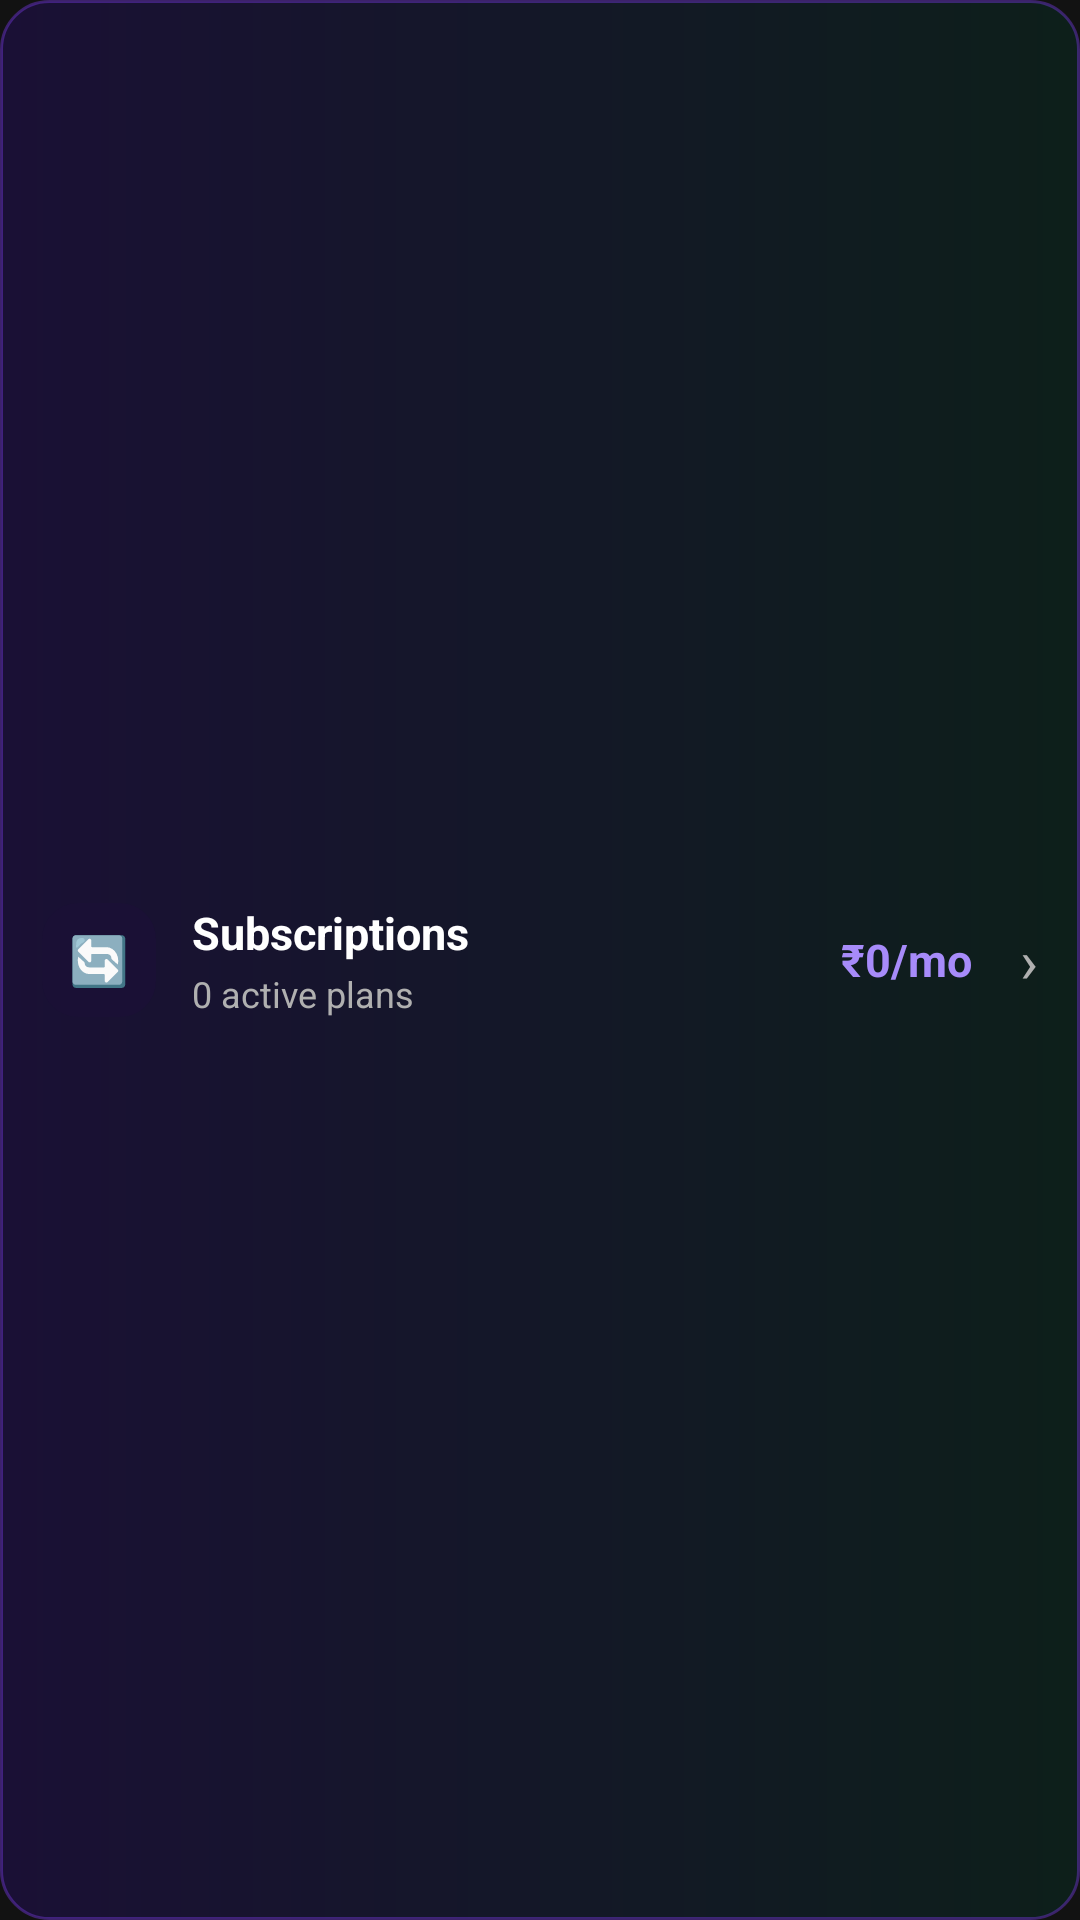

Here is an Android app screen rendered from its layout file. Give the layout XML and the strings, colors and styles it references.
<!-- AndroidManifest.xml: application theme Theme.SmartExpenseTracker -->
<!-- res/layout/view_subscription_strip.xml -->
<?xml version="1.0" encoding="utf-8"?>
<LinearLayout xmlns:android="http://schemas.android.com/apk/res/android"
    android:layout_width="match_parent"
    android:layout_height="wrap_content"
    android:layout_marginTop="10dp"
    android:background="@drawable/bg_subscription_strip"
    android:gravity="center_vertical"
    android:orientation="horizontal"
    android:paddingHorizontal="14dp"
    android:paddingVertical="14dp"
    android:clickable="true"
    android:focusable="true"
    android:foreground="?android:attr/selectableItemBackground">

    
    <TextView
        android:layout_width="38dp"
        android:layout_height="38dp"
        android:background="@drawable/bg_icon_box"
        android:gravity="center"
        android:text="🔄"
        android:textSize="16sp" />

    
    <LinearLayout
        android:layout_width="0dp"
        android:layout_height="wrap_content"
        android:layout_marginStart="12dp"
        android:layout_weight="1"
        android:orientation="vertical">

        <TextView
            android:layout_width="wrap_content"
            android:layout_height="wrap_content"
            android:text="@string/subscriptions"
            android:textColor="@color/textPrimary"
            android:textSize="15sp"
            android:textStyle="bold" />

        <TextView
            android:id="@+id/tvStripActive"
            android:layout_width="wrap_content"
            android:layout_height="wrap_content"
            android:layout_marginTop="2dp"
            android:text="0 active plans"
            android:textColor="@color/textSecondary"
            android:textSize="12sp" />
    </LinearLayout>

    
    <TextView
        android:id="@+id/tvStripMonthly"
        android:layout_width="wrap_content"
        android:layout_height="wrap_content"
        android:layout_marginEnd="8dp"
        android:text="₹0/mo"
        android:textColor="@color/subPurpleLight"
        android:textSize="15sp"
        android:textStyle="bold" />

    
    <TextView
        android:id="@+id/tvStripDue"
        android:layout_width="wrap_content"
        android:layout_height="wrap_content"
        android:background="@drawable/bg_due_badge"
        android:paddingHorizontal="7dp"
        android:paddingVertical="3dp"
        android:text="⚡0"
        android:textColor="@android:color/white"
        android:textSize="11sp"
        android:textStyle="bold"
        android:visibility="gone" />

    
    <TextView
        android:layout_width="wrap_content"
        android:layout_height="wrap_content"
        android:layout_marginStart="8dp"
        android:text="›"
        android:textColor="@color/textSecondary"
        android:textSize="20sp" />

</LinearLayout>
<!-- resources referenced by this layout -->
<resources>
  <color name="subPurpleLight">#FFA78BFA</color>
  <color name="textPrimary">#FFFFFFFF</color>
  <color name="textSecondary">#FFB0B0B0</color>
  <!-- drawable bg_due_badge (drawable) -->
  <?xml version="1.0" encoding="utf-8"?>
  <shape xmlns:android="http://schemas.android.com/apk/res/android"
      android:shape="rectangle">
      <solid android:color="#FFE24B4A" />
      <corners android:radius="10dp" />
  </shape>
  <!-- drawable bg_icon_box (drawable) -->
  <?xml version="1.0" encoding="utf-8"?>
  <shape xmlns:android="http://schemas.android.com/apk/res/android"
      android:shape="rectangle">
      <solid android:color="#FF1A1035" />
      <corners android:radius="12dp" />
  </shape>
  <!-- drawable bg_subscription_strip (drawable) -->
  <?xml version="1.0" encoding="utf-8"?>
  <shape xmlns:android="http://schemas.android.com/apk/res/android"
      android:shape="rectangle">
      <gradient
          android:startColor="#FF1A1035"
          android:endColor="#FF0D1F1A"
          android:angle="0" />
      <corners android:radius="16dp" />
      <stroke
          android:width="1dp"
          android:color="#667C3AED" />
  </shape>
  <string name="subscriptions">Subscriptions</string>
  <style name="Theme.SmartExpenseTracker" parent="Theme.Material3.Dark.NoActionBar">
          
          <item name="colorPrimary">@color/colorPrimary</item>
          <item name="colorPrimaryDark">@color/colorPrimaryDark</item>
          <item name="colorPrimaryVariant">@color/colorPrimaryVariant</item>
          <item name="colorSecondary">@color/colorSecondary</item>
          <item name="colorSecondaryVariant">@color/colorSecondaryVariant</item>
  
          
          <item name="android:colorBackground">@color/colorBackground</item>
          <item name="colorSurface">@color/colorSurface</item>
  
          
          <item name="colorOnPrimary">@color/colorOnPrimary</item>
          <item name="colorOnSecondary">@color/colorOnSecondary</item>
          <item name="colorOnBackground">@color/colorOnBackground</item>
          <item name="colorOnSurface">@color/colorOnSurface</item>
  
          
          <item name="colorError">@color/colorError</item>
          <item name="colorOnError">@color/colorOnError</item>
  
          
          <item name="android:statusBarColor">@color/colorBackground</item>
          <item name="android:navigationBarColor">@color/colorSurface</item>
          <item name="android:windowLightStatusBar">false</item>
  
          
          <item name="android:textColorPrimary">@color/textPrimary</item>
          <item name="android:textColorSecondary">@color/textSecondary</item>
          <item name="android:textColorHint">@color/textHint</item>
      </style>
  <color name="colorPrimary">#FF00BFA5</color>
  <color name="colorPrimaryDark">#FF00897B</color>
  <color name="colorPrimaryVariant">#FF004D40</color>
  <color name="colorSecondary">#FFBB86FC</color>
  <color name="colorSecondaryVariant">#FF9C64FE</color>
  <color name="colorBackground">#FF121212</color>
  <color name="colorSurface">#FF1E1E1E</color>
  <color name="colorOnPrimary">#FF000000</color>
  <color name="colorOnSecondary">#FF000000</color>
  <color name="colorOnBackground">#FFFFFFFF</color>
  <color name="colorOnSurface">#FFFFFFFF</color>
  <color name="colorError">#FFCF6679</color>
  <color name="colorOnError">#FF000000</color>
  <color name="textHint">#FF757575</color>
</resources>
